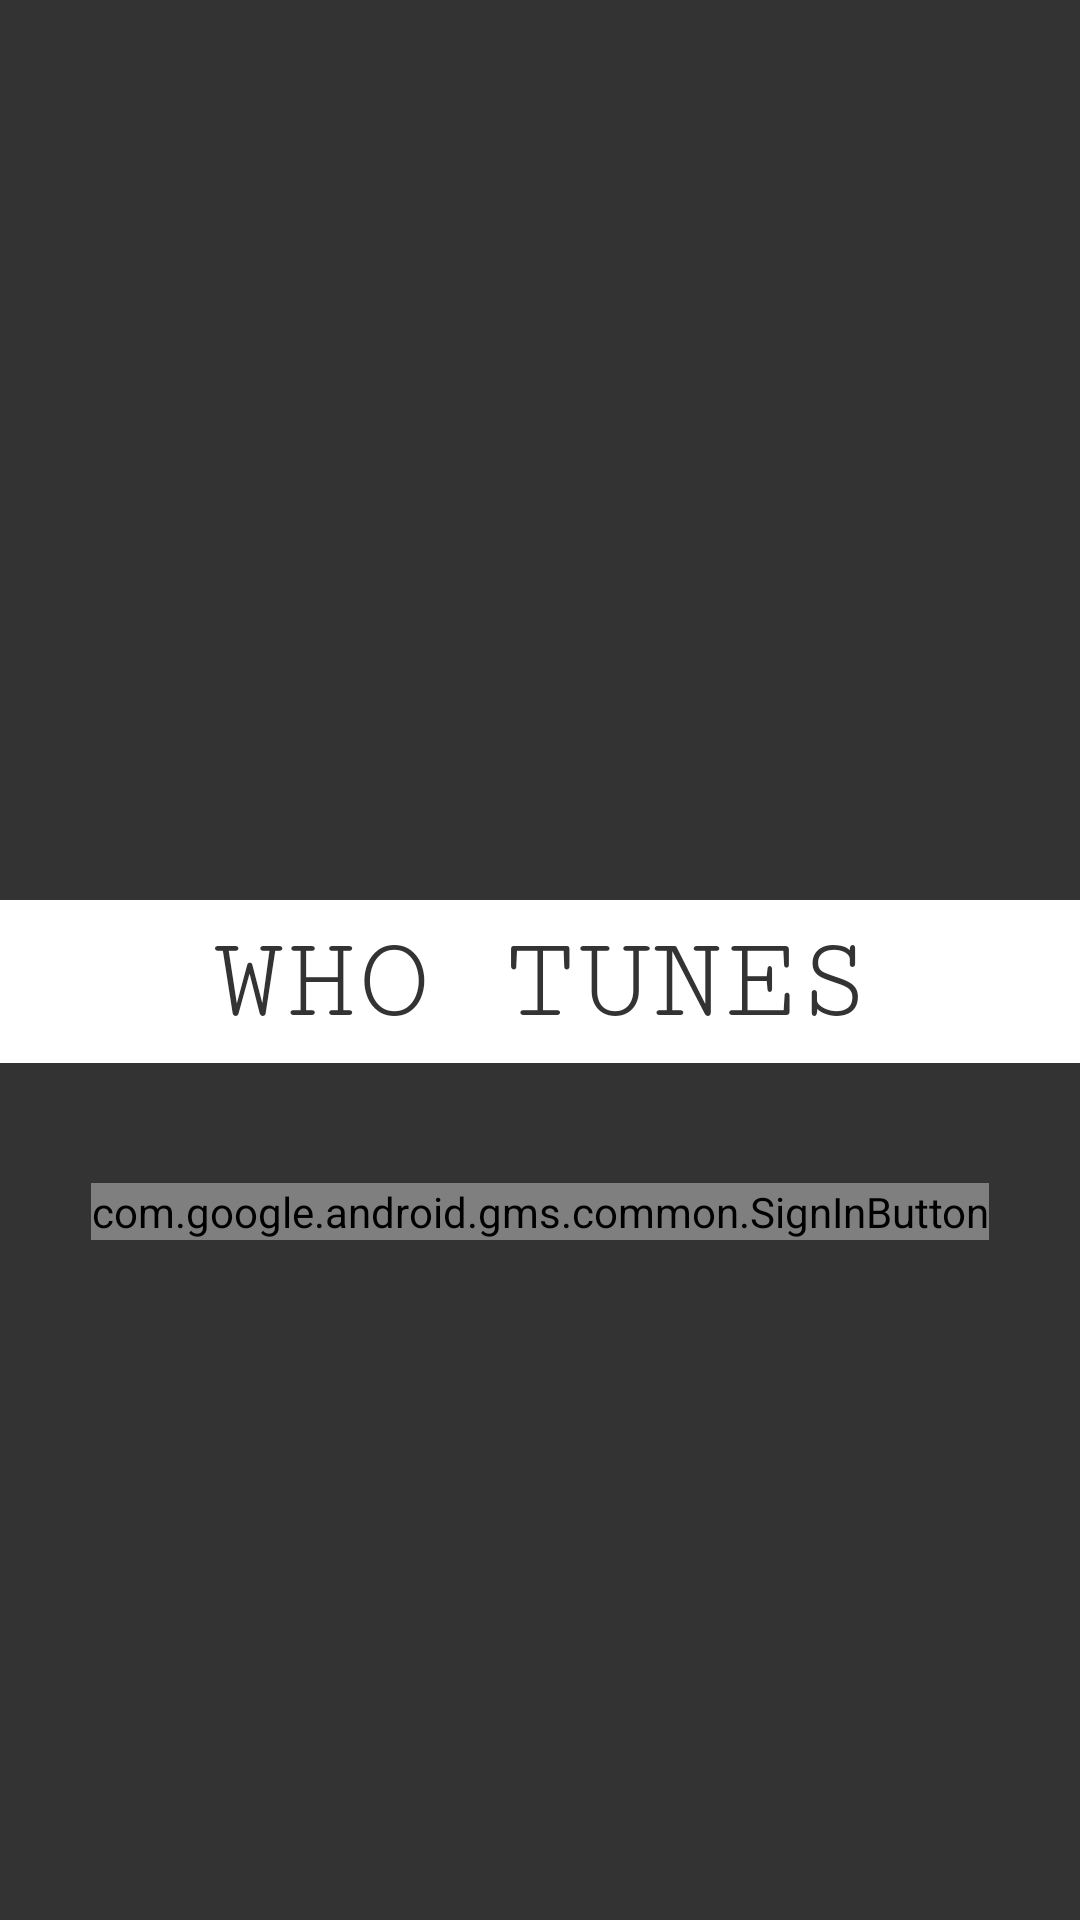

The Android layout XML behind this screen, and the referenced resources:
<!-- AndroidManifest.xml: activity theme android:Theme.Translucent.NoTitleBar -->
<!-- res/layout/activity_log_in.xml -->
<?xml version="1.0" encoding="utf-8"?>
<android.support.constraint.ConstraintLayout xmlns:android="http://schemas.android.com/apk/res/android"
    xmlns:app="http://schemas.android.com/apk/res-auto"
    xmlns:tools="http://schemas.android.com/tools"
    android:layout_width="match_parent"
    android:layout_height="match_parent"
    android:background="@color/colorPrimary"
    tools:context=".presentation.login.FirebaseLogInActivity">

    <ImageView
        android:layout_width="0dp"
        android:src="@drawable/music_owl"
        android:id="@+id/infoImage"
        android:layout_gravity="center_horizontal"
        android:scaleType="centerCrop"
        android:layout_height="300dp"
        app:layout_constraintLeft_toLeftOf="parent"
        app:layout_constraintTop_toTopOf="parent"
        app:layout_constraintRight_toRightOf="parent"/>

    <TextView
        android:layout_width="0dp"
        android:layout_height="wrap_content"
        android:layout_gravity="center"
        android:textAlignment="center"
        android:textColor="#333333"
        android:textSize="40sp"
        android:id="@+id/whotunetext"
        android:textAllCaps="true"
        android:text="@string/who_tunes"
        android:padding="5dp"
        android:background="@android:color/white"
        android:fontFamily="serif-monospace"
        app:layout_constraintLeft_toLeftOf="parent"
        app:layout_constraintTop_toBottomOf="@+id/infoImage"
        app:layout_constraintRight_toRightOf="parent"/>

    <com.google.android.gms.common.SignInButton
        android:id="@+id/sign_in_button"
        android:layout_height="wrap_content"
        android:layout_width="wrap_content"
        android:layout_gravity="center_horizontal"
        app:layout_constraintLeft_toLeftOf="parent"
        android:layout_marginTop="40dp"
        app:layout_constraintTop_toBottomOf="@+id/whotunetext"
        app:layout_constraintRight_toRightOf="parent" />

</android.support.constraint.ConstraintLayout>
<!-- resources referenced by this layout -->
<resources>
  <color name="colorPrimary">#333333</color>
  <string name="who_tunes">Who Tunes</string>
</resources>
